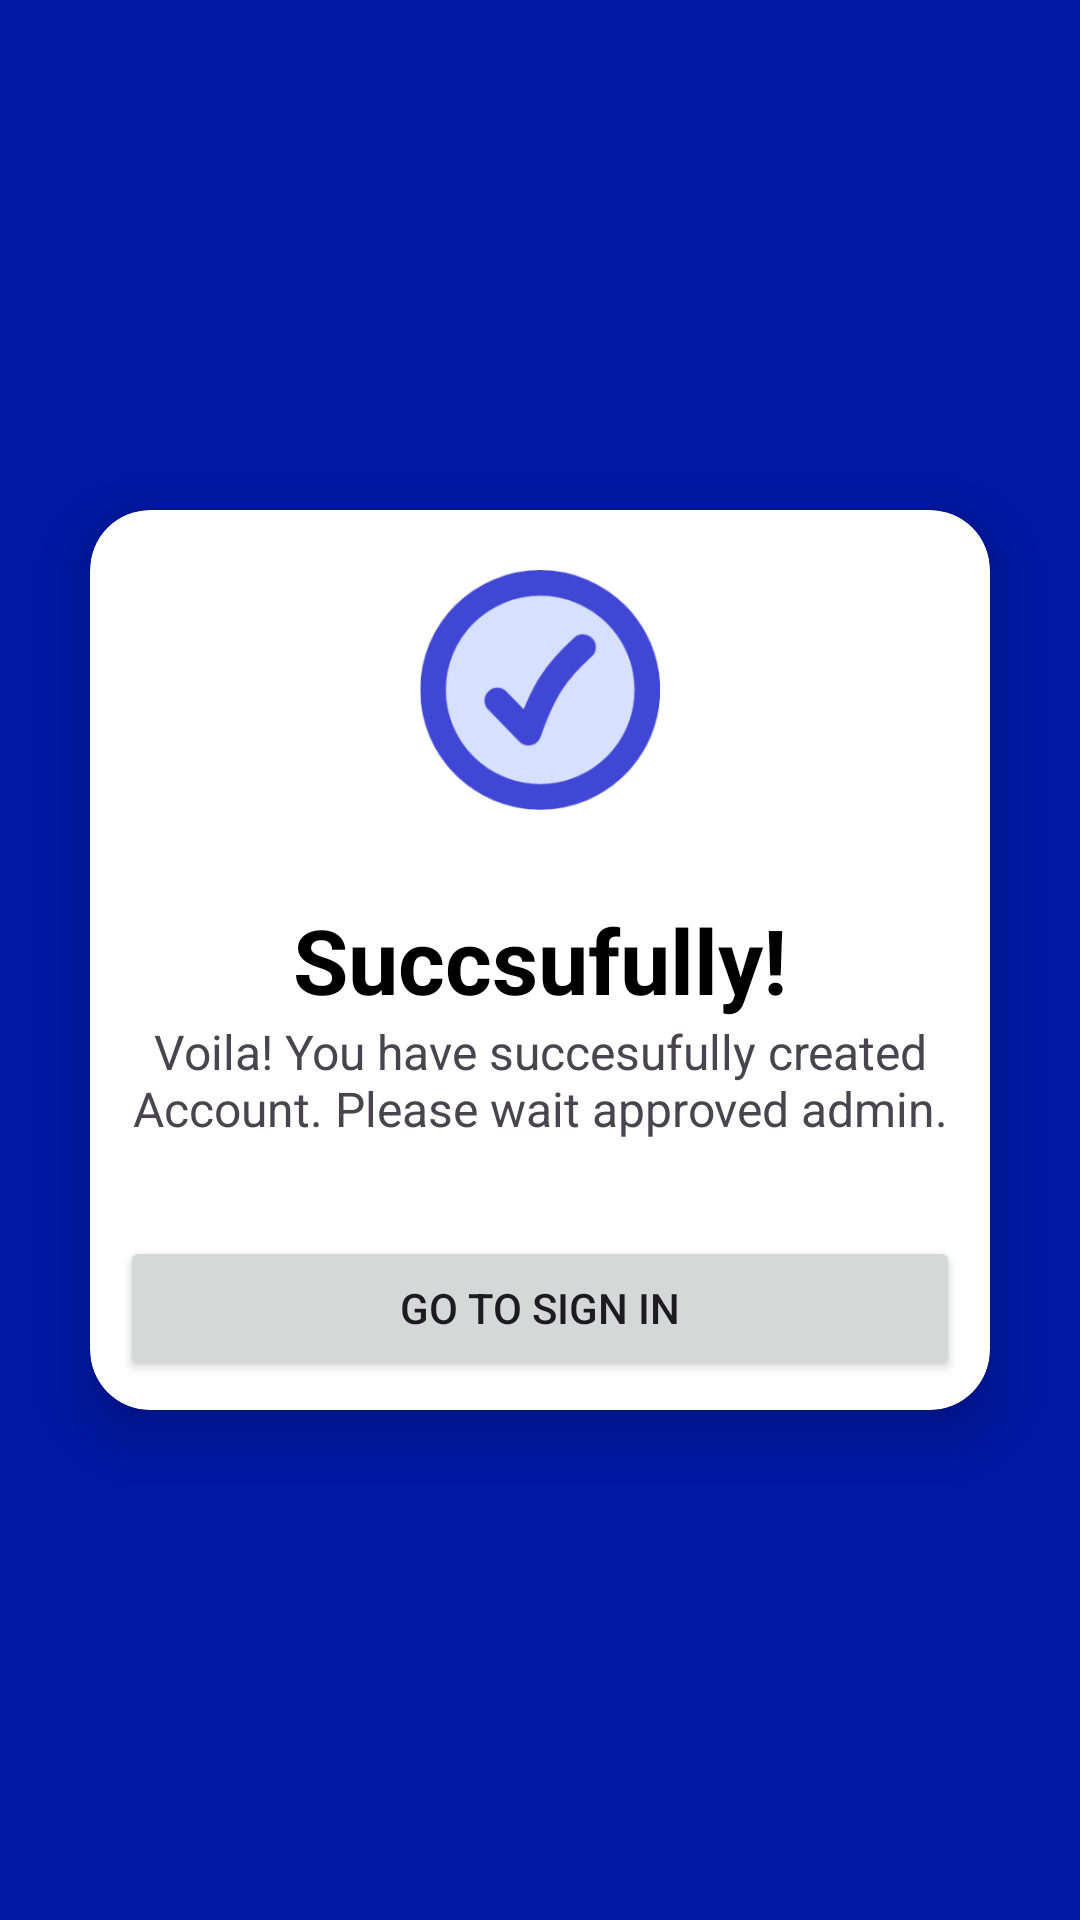

Android layout source for this screen:
<!-- AndroidManifest.xml: application theme Theme.AppEcig -->
<!-- res/layout/fragment_pending.xml -->
<?xml version="1.0" encoding="utf-8"?>
<FrameLayout
    xmlns:android="http://schemas.android.com/apk/res/android"
    xmlns:tools="http://schemas.android.com/tools"
    android:layout_width="match_parent"
    android:layout_height="match_parent"
    xmlns:app="http://schemas.android.com/apk/res-auto"
    android:background="#0018A2"
    android:id="@+id/pending"
    tools:context=".PendingFragment">

    <androidx.cardview.widget.CardView
        android:layout_gravity="center"
        android:layout_width="300dp"
        android:layout_height="300dp"
        app:cardCornerRadius="20dp"
        app:cardElevation="10dp"
        >
        <ImageView
            android:layout_width="80dp"
            android:layout_height="80dp"
            android:layout_gravity="center_horizontal"
            android:src="@drawable/check"
            android:layout_marginTop="20dp"
            />
        <TextView
            android:layout_width="wrap_content"
            android:layout_height="wrap_content"
            android:text="Succsufully!"
            android:textSize="30dp"
            android:textColor="@color/black"
            android:textStyle="bold"
            android:layout_gravity="center"
            />
        <TextView
            android:layout_width="wrap_content"
            android:layout_height="wrap_content"
            android:text="Voila! You have succesufully created Account. Please wait approved admin."
            android:textAlignment="center"
            android:layout_gravity="center"
            android:textSize="16sp"
            android:layout_marginTop="40dp"
            />
        <androidx.appcompat.widget.AppCompatButton
            android:id="@+id/btn"
            android:layout_width="match_parent"
            android:layout_height="wrap_content"
            android:text="Go To Sign in"
            android:layout_gravity="bottom|center"
            android:layout_marginHorizontal="10dp"
            android:layout_marginBottom="10dp"
            />
    </androidx.cardview.widget.CardView>

</FrameLayout>
<!-- resources referenced by this layout -->
<resources>
  <color name="black">#FF000000</color>
  <!-- drawable check: png bitmap (drawable, 13530 bytes) -->
  <style name="Theme.AppEcig" parent="Base.Theme.AppEcig" />
  <style name="Base.Theme.AppEcig" parent="Theme.Material3.DayNight.NoActionBar">
          
          
      </style>
</resources>
